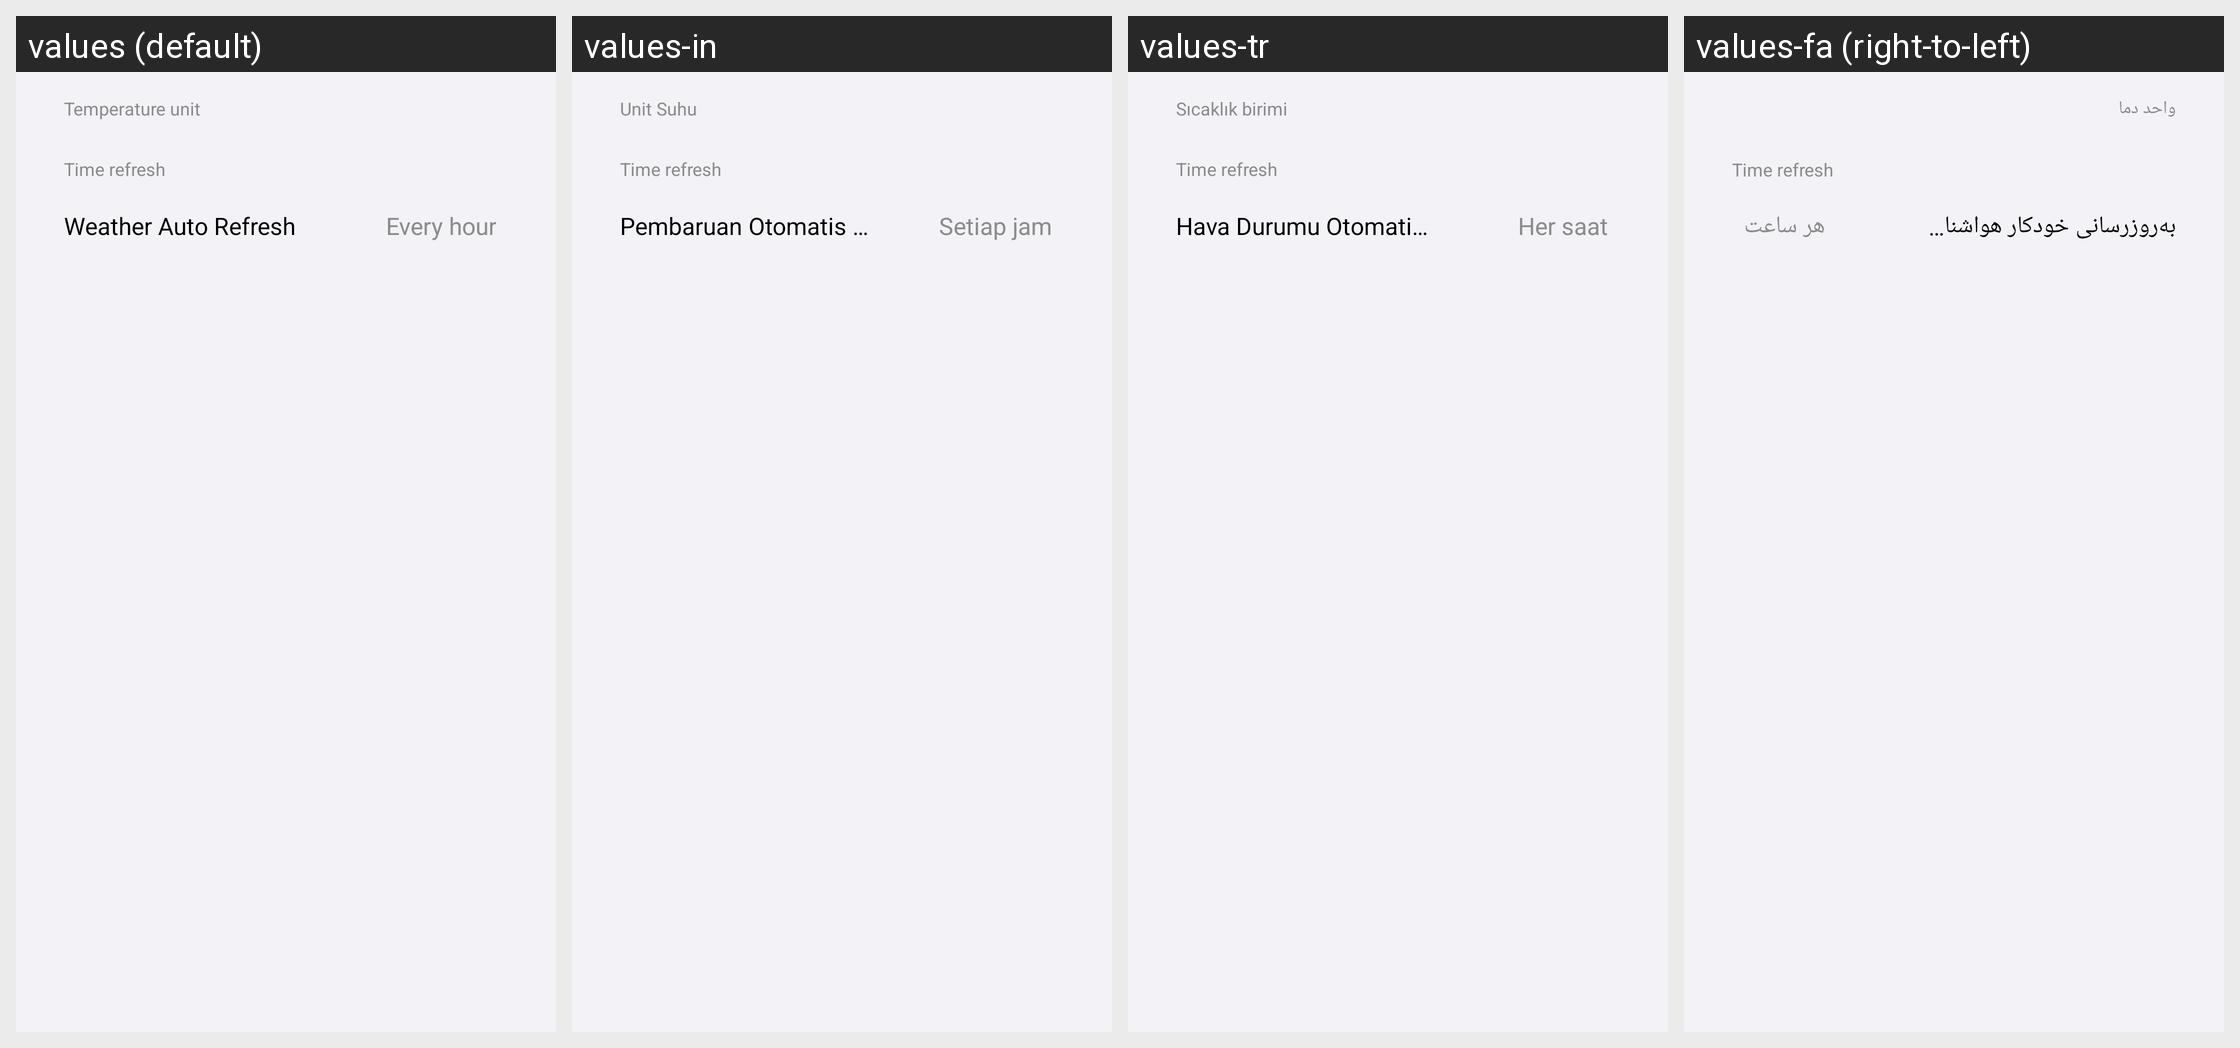

This grid shows one Android layout under several languages. Give, for every string resource on the screen, its name, the default text and each shown locale's text.
Android screen res/layout/weather_content.xml rendered under 4 locales, left to right: values (default), values-in, values-tr, values-fa (right-to-left). Device: Nexus 5 (rendered at 1080×1920; each locale shown at half size, 540×960, under a caption strip naming it); theme AppTheme.
Other locales in the repository, not shown: values-ar, values-hi, values-ja, values-ko, values-pt, values-th, values-vi.
Strings drawn on this screen, with the default value and each locale's value (text and hints the layout hard-codes, and strings that could not be matched under every locale, appear in the picture but are not listed):

temperature_unit
  values: Temperature unit
  values-in: Unit Suhu
  values-tr: Sıcaklık birimi
  values-fa: واحد دما

time_refresh
  values: Time refresh
  values-in: Time refresh  [not translated; the default value is used]
  values-tr: Time refresh  [not translated; the default value is used]
  values-fa: Time refresh  [not translated; the default value is used]

weather_auto_refresh
  values: Weather Auto Refresh
  values-in: Pembaruan Otomatis Cuaca
  values-tr: Hava Durumu Otomatik Yenileme
  values-fa: به‌روزرسانی خودکار هواشناسی

one_selected_refresh
  values: Every hour
  values-in: Setiap jam
  values-tr: Her saat
  values-fa: هر ساعت
